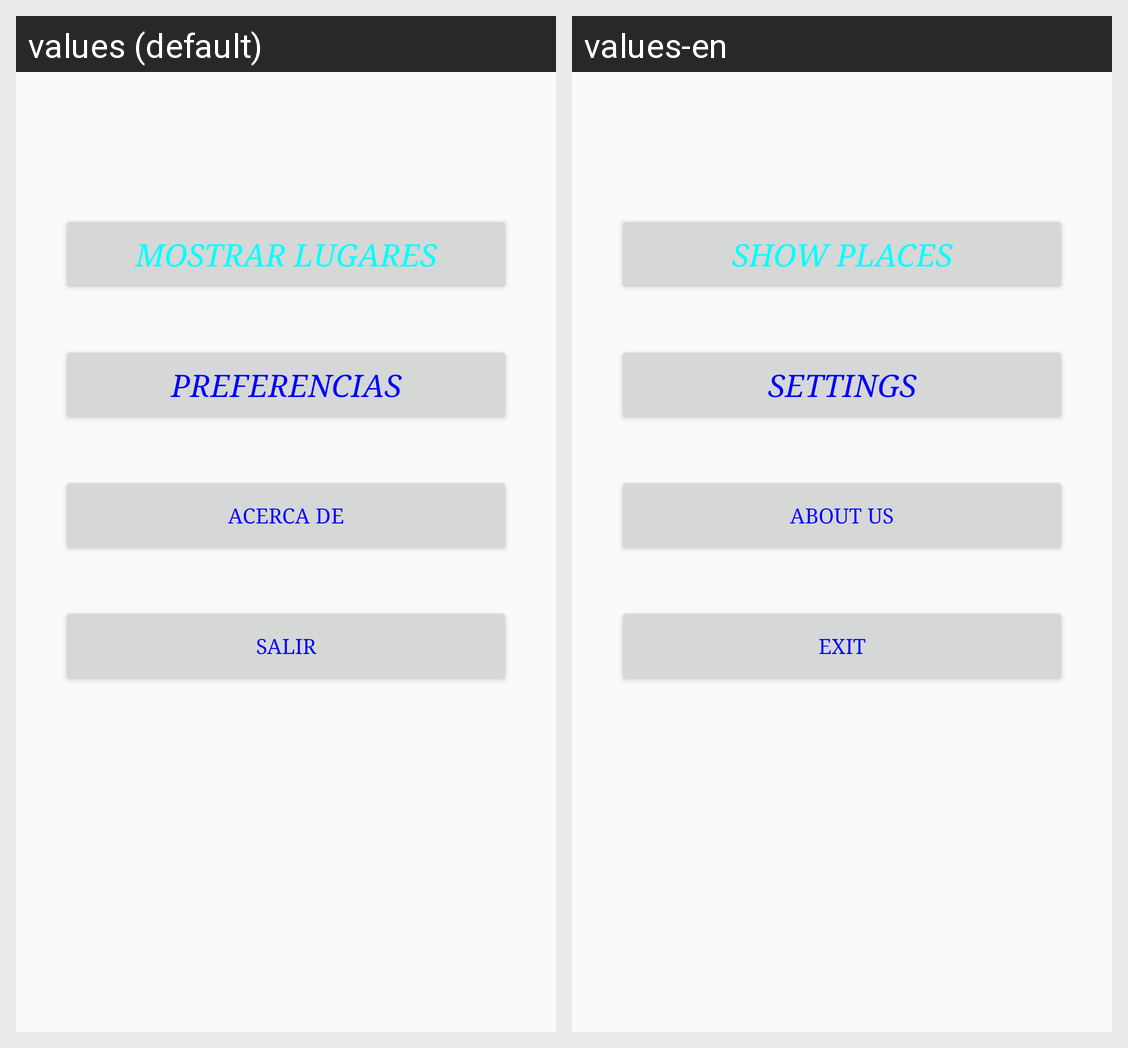

Strings drawn on this Android screen and how each of the app's shown locales translates them:
Android screen res/layout/content_scrolling.xml rendered under 2 locales, left to right: values (default), values-en. Device: Nexus 5 (rendered at 1080×1920; each locale shown at half size, 540×960, under a caption strip naming it); theme AppTheme.
Strings drawn on this screen, with the default value and each locale's value (text and hints the layout hard-codes, and strings that could not be matched under every locale, appear in the picture but are not listed):

Arrancar
  values: Mostrar Lugares
  values-en: Show Places

Configurar
  values: Preferencias
  values-en: Settings

Acercade
  values: Acerca de
  values-en: About Us

Salir
  values: Salir
  values-en: Exit
